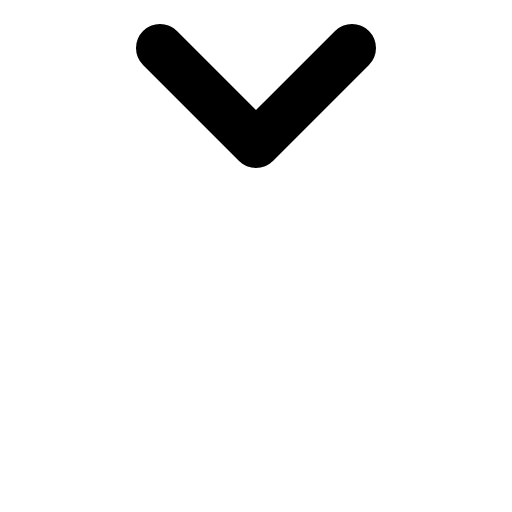
t = 0.00 s
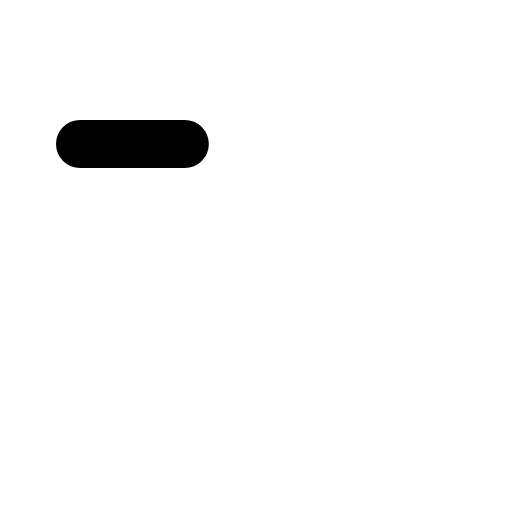
t = 0.30 s
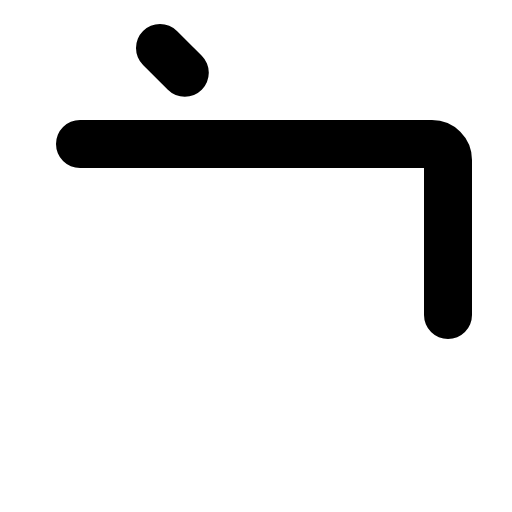
t = 0.68 s
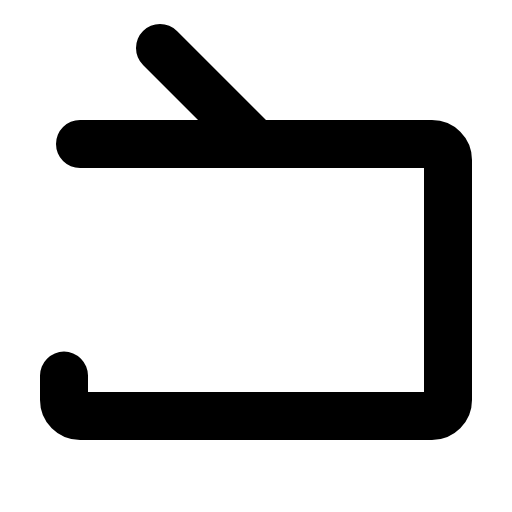
t = 1.05 s
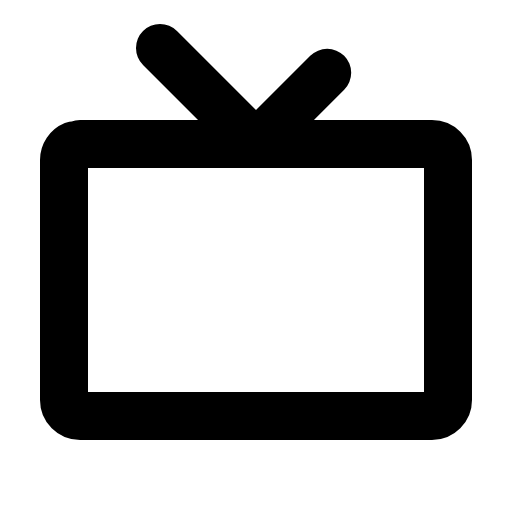
t = 1.43 s

The animated SVG that drew these frames (rendered in a browser with its animation timeline set to each time). Animation: 1 CSS @keyframes rule; one cycle of 1.80 s, repeats indefinitely.

<svg xmlns="http://www.w3.org/2000/svg" viewBox="0 0 256 256">
  <style>
    .draw-line {
      stroke-dasharray: 1;
      stroke-dashoffset: 0;
    }
    svg:hover .draw-line {
      animation: phosphor-draw-in 1.5s ease-in-out infinite;
    }
    @keyframes phosphor-draw-in {
      0%   { stroke-dashoffset: 1; }
      100% { stroke-dashoffset: 0; }
    }
  </style><rect width="256" height="256" fill="none"/><rect x="32" y="72" width="192" height="136" rx="8" fill="none" stroke="currentColor" stroke-linecap="round" stroke-linejoin="round" stroke-width="24" class="draw-line" pathLength="1" style="animation-delay: 0s"/><polyline points="80 24 128 72 176 24" fill="none" stroke="currentColor" stroke-linecap="round" stroke-linejoin="round" stroke-width="24" class="draw-line" pathLength="1" style="animation-delay: 0.3s"/></svg>
